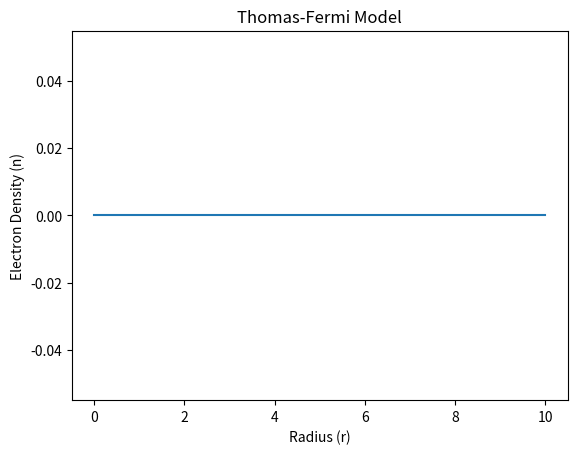

Write the Python code that produced this figure.
import numpy as np
import matplotlib.pyplot as plt

def thomas_fermi_density(r, mu, V):
    return np.where(mu >= V, ((5/3) * kin * (mu - V))**(3/2), 0)

# Constants
h = 6.62607015e-34  # Planck's constant
me = 9.10938356e-31  # Electron mass
kin = (3 * h**2 / (40 * np.pi**2 * me)) * (3/np.pi)**(2/3)
e = 1.602176634e-19  # Elementary charge

# Potential energy due to the nucleus
def nuclear_potential(r, Z):
    return -Z * e**2 / r

# Potential energy due to electron-electron repulsion
def electron_potential(r, n):
    epsilon = 1e-10  # Small epsilon value
    return 0.5 * e**2 * np.trapz(n / (np.abs(r[:, None] - r) + epsilon), r)

# Solve the Thomas-Fermi equation
def solve_thomas_fermi(r, Z):
    # Initial guess for electron density
    n = np.ones_like(r)

    # Iterate until convergence
    while True:
        V = nuclear_potential(r, Z) + electron_potential(r, n)
        mu = (5/3) * kin * n**(2/3)
        n_new = thomas_fermi_density(r, mu, V)
        
        # Check convergence
        if np.allclose(n, n_new):
            break
        
        n = n_new
    
    return n

# Range of radial values
r = np.linspace(0.01, 10, 100)

# Atomic number of the nucleus
Z = 1

# Solve Thomas-Fermi equation
n = solve_thomas_fermi(r, Z)

# Plot the electron density
plt.plot(r, n)
plt.xlabel('Radius (r)')
plt.ylabel('Electron Density (n)')
plt.title('Thomas-Fermi Model')
plt.show()
